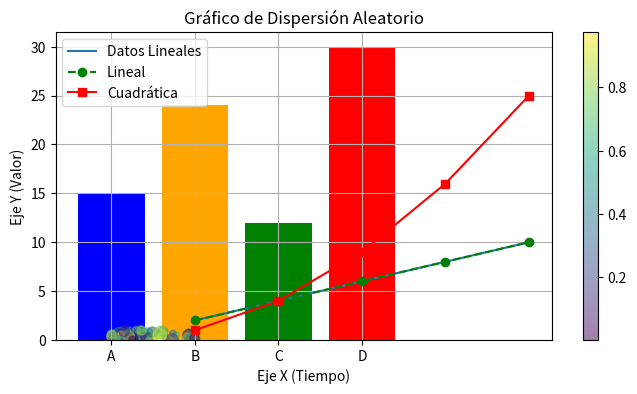
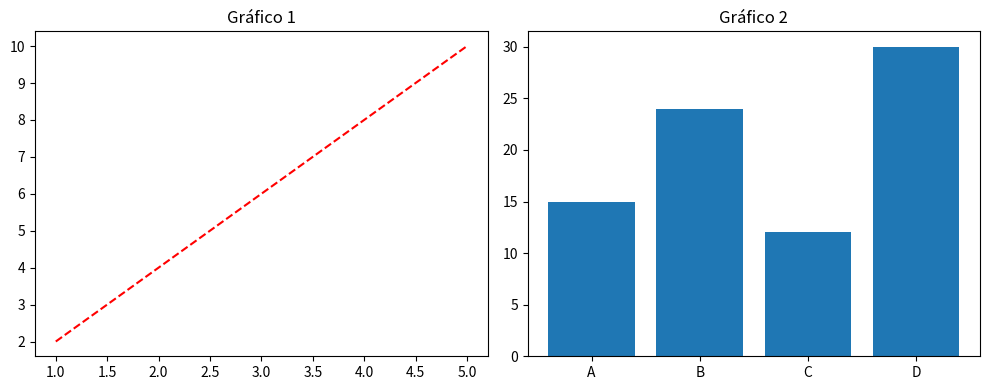
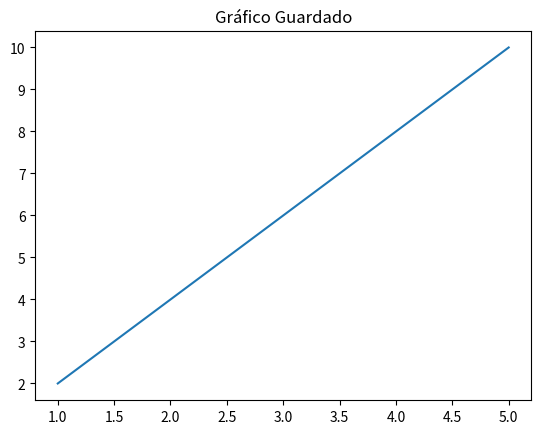

Generate these figures, in order, with matplotlib:
import matplotlib.pyplot as plt

# Datos de ejemplo
x = [1, 2, 3, 4, 5]
y = [2, 4, 6, 8, 10]

print("Matplotlib importado correctamente.")

plt.figure(figsize=(8, 4)) # Tamaño de la figura
plt.plot(x, y, label='Datos Lineales')

plt.title("Mi Primer Gráfico")
plt.xlabel("Eje X (Tiempo)")
plt.ylabel("Eje Y (Valor)")
plt.legend() # Muestra la leyenda
plt.grid(True) # Muestra la cuadrícula

plt.show()

y2 = [1, 4, 9, 16, 25]

plt.plot(x, y, color='green', marker='o', linestyle='--', label='Lineal')
plt.plot(x, y2, color='red', marker='s', linestyle='-', label='Cuadrática')

plt.title("Comparación de Funciones")
plt.legend()
plt.show()

categorias = ['A', 'B', 'C', 'D']
valores = [15, 24, 12, 30]

plt.bar(categorias, valores, color=['blue', 'orange', 'green', 'red'])
plt.title("Ventas por Categoría")
plt.show()

import numpy as np

# Generar datos aleatorios
x_scatter = np.random.rand(50)
y_scatter = np.random.rand(50)
colores = np.random.rand(50)
tamano = 100 * np.random.rand(50)

plt.scatter(x_scatter, y_scatter, c=colores, s=tamano, alpha=0.5, cmap='viridis')
plt.colorbar() # Muestra la barra de colores
plt.title("Gráfico de Dispersión Aleatorio")
plt.show()

plt.figure(figsize=(10, 4))

# Gráfico 1
plt.subplot(1, 2, 1) # 1 fila, 2 columnas, posición 1
plt.plot(x, y, 'r--')
plt.title("Gráfico 1")

# Gráfico 2
plt.subplot(1, 2, 2) # 1 fila, 2 columnas, posición 2
plt.bar(categorias, valores)
plt.title("Gráfico 2")

plt.tight_layout() # Ajusta el espaciado automáticamente
plt.show()

plt.figure()
plt.plot(x, y)
plt.title("Gráfico Guardado")

# Guardar como imagen
plt.savefig("mi_grafico.png", dpi=300) # dpi=300 para alta resolución
print("Gráfico guardado como 'mi_grafico.png'")